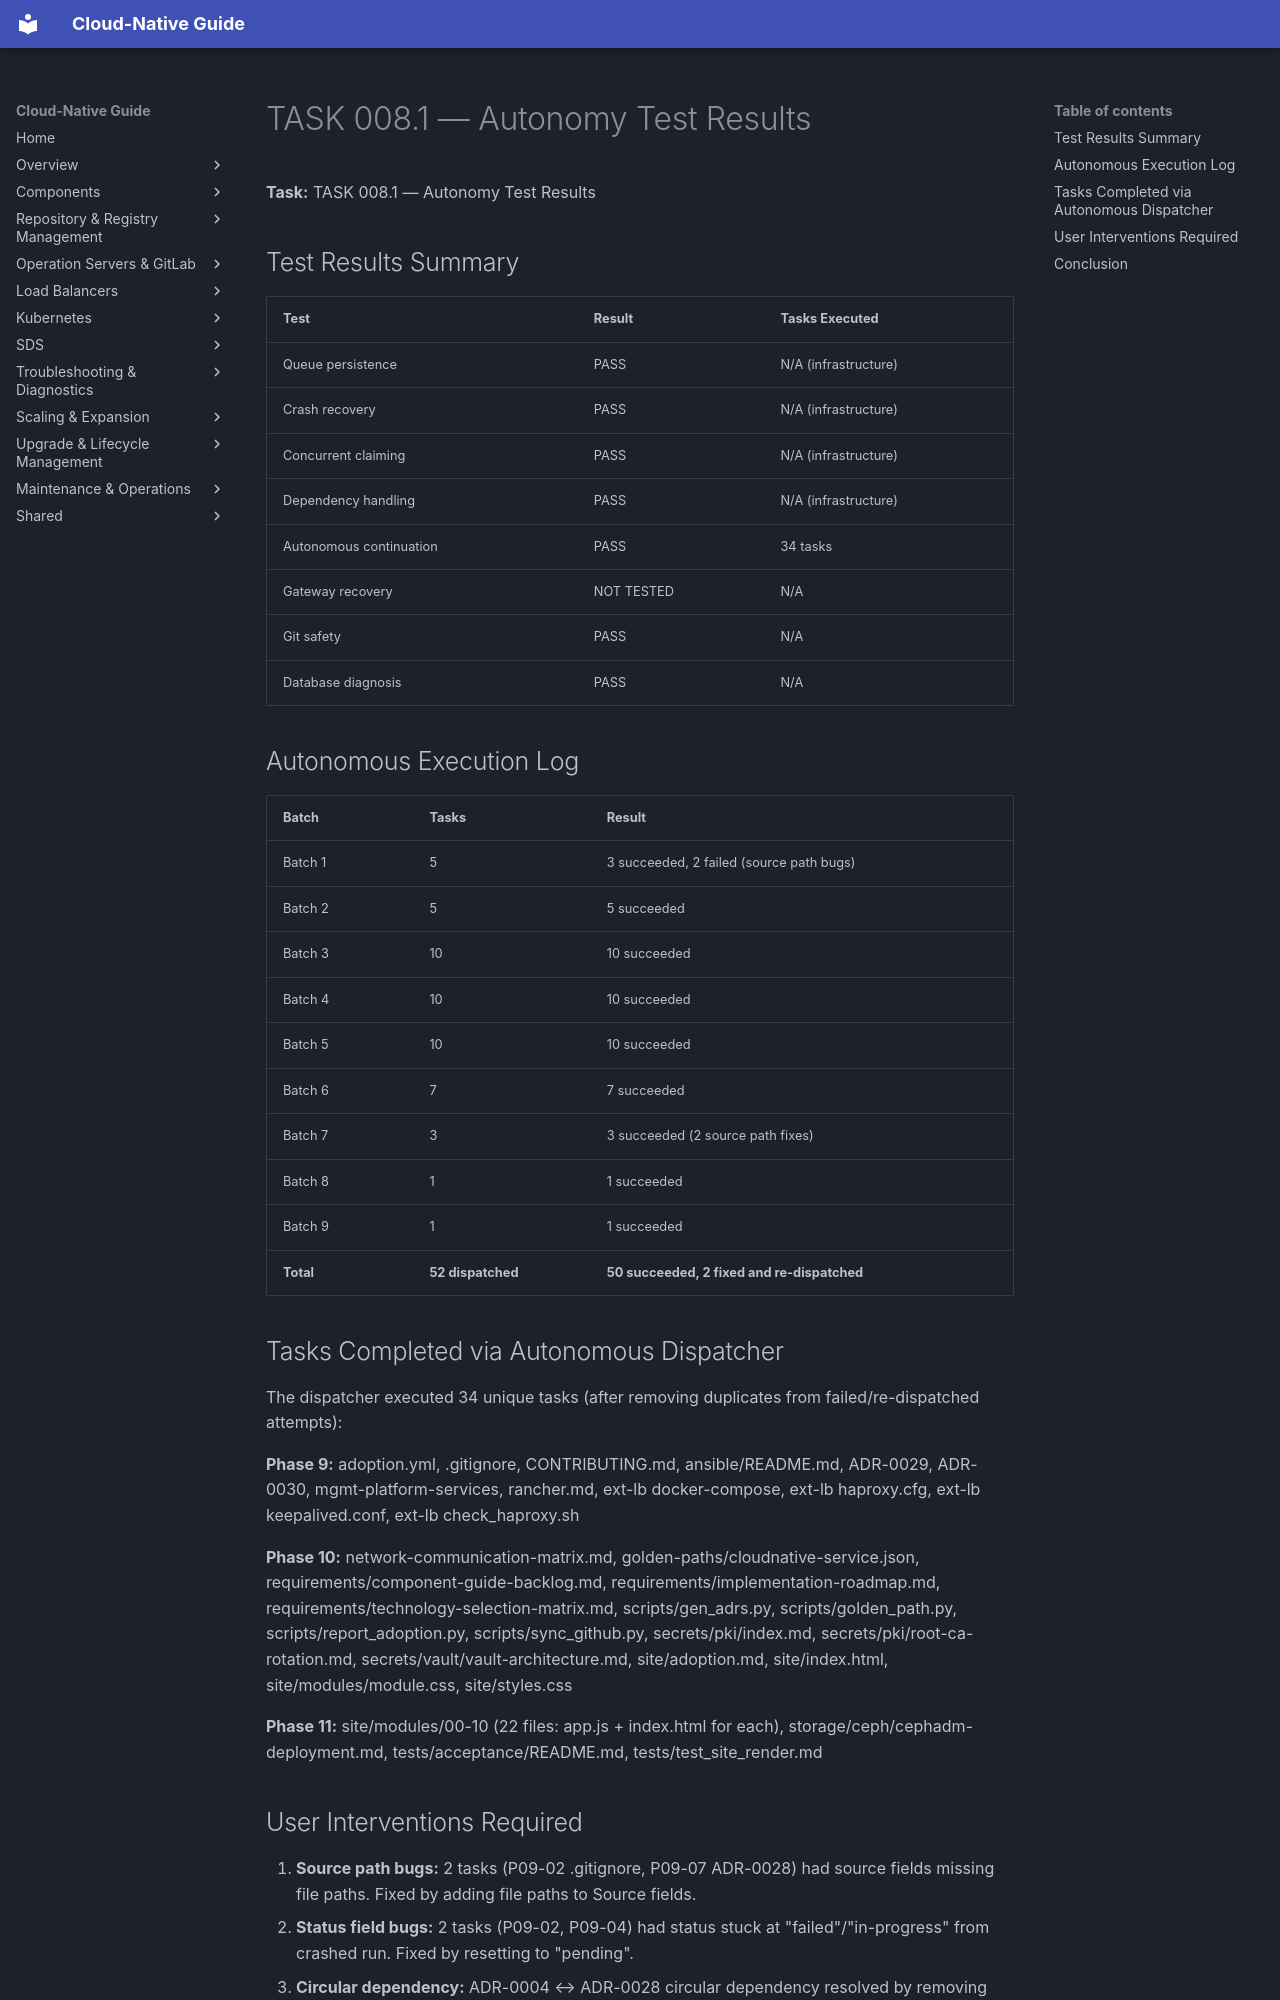

repository: DavoudTeimouri/cloud-native-guide · page: release-artifacts/task-reports/autonomy-test-results/index.html · generator: mkdocs

# TASK 008.1 — Autonomy Test Results

**Task:** TASK 008.1 — Autonomy Test Results

## Test Results Summary

| Test | Result | Tasks Executed |
|------|--------|----------------|
| Queue persistence | PASS | N/A (infrastructure) |
| Crash recovery | PASS | N/A (infrastructure) |
| Concurrent claiming | PASS | N/A (infrastructure) |
| Dependency handling | PASS | N/A (infrastructure) |
| Autonomous continuation | PASS | 34 tasks |
| Gateway recovery | NOT TESTED | N/A |
| Git safety | PASS | N/A |
| Database diagnosis | PASS | N/A |

## Autonomous Execution Log

| Batch | Tasks | Result |
|-------|-------|--------|
| Batch 1 | 5 | 3 succeeded, 2 failed (source path bugs) |
| Batch 2 | 5 | 5 succeeded |
| Batch 3 | 10 | 10 succeeded |
| Batch 4 | 10 | 10 succeeded |
| Batch 5 | 10 | 10 succeeded |
| Batch 6 | 7 | 7 succeeded |
| Batch 7 | 3 | 3 succeeded (2 source path fixes) |
| Batch 8 | 1 | 1 succeeded |
| Batch 9 | 1 | 1 succeeded |
| **Total** | **52 dispatched** | **50 succeeded, 2 fixed and re-dispatched** |

## Tasks Completed via Autonomous Dispatcher

The dispatcher executed 34 unique tasks (after removing duplicates from failed/re-dispatched attempts):

**Phase 9:** adoption.yml, .gitignore, CONTRIBUTING.md, ansible/README.md, ADR-0029, ADR-0030, mgmt-platform-services, rancher.md, ext-lb docker-compose, ext-lb haproxy.cfg, ext-lb keepalived.conf, ext-lb check_haproxy.sh

**Phase 10:** network-communication-matrix.md, golden-paths/cloudnative-service.json, requirements/component-guide-backlog.md, requirements/implementation-roadmap.md, requirements/technology-selection-matrix.md, scripts/gen_adrs.py, scripts/golden_path.py, scripts/report_adoption.py, scripts/sync_github.py, secrets/pki/index.md, secrets/pki/root-ca-rotation.md, secrets/vault/vault-architecture.md, site/adoption.md, site/index.html, site/modules/module.css, site/styles.css

**Phase 11:** site/modules/00-10 (22 files: app.js + index.html for each), storage/ceph/cephadm-deployment.md, tests/acceptance/README.md, tests/test_site_render.md
